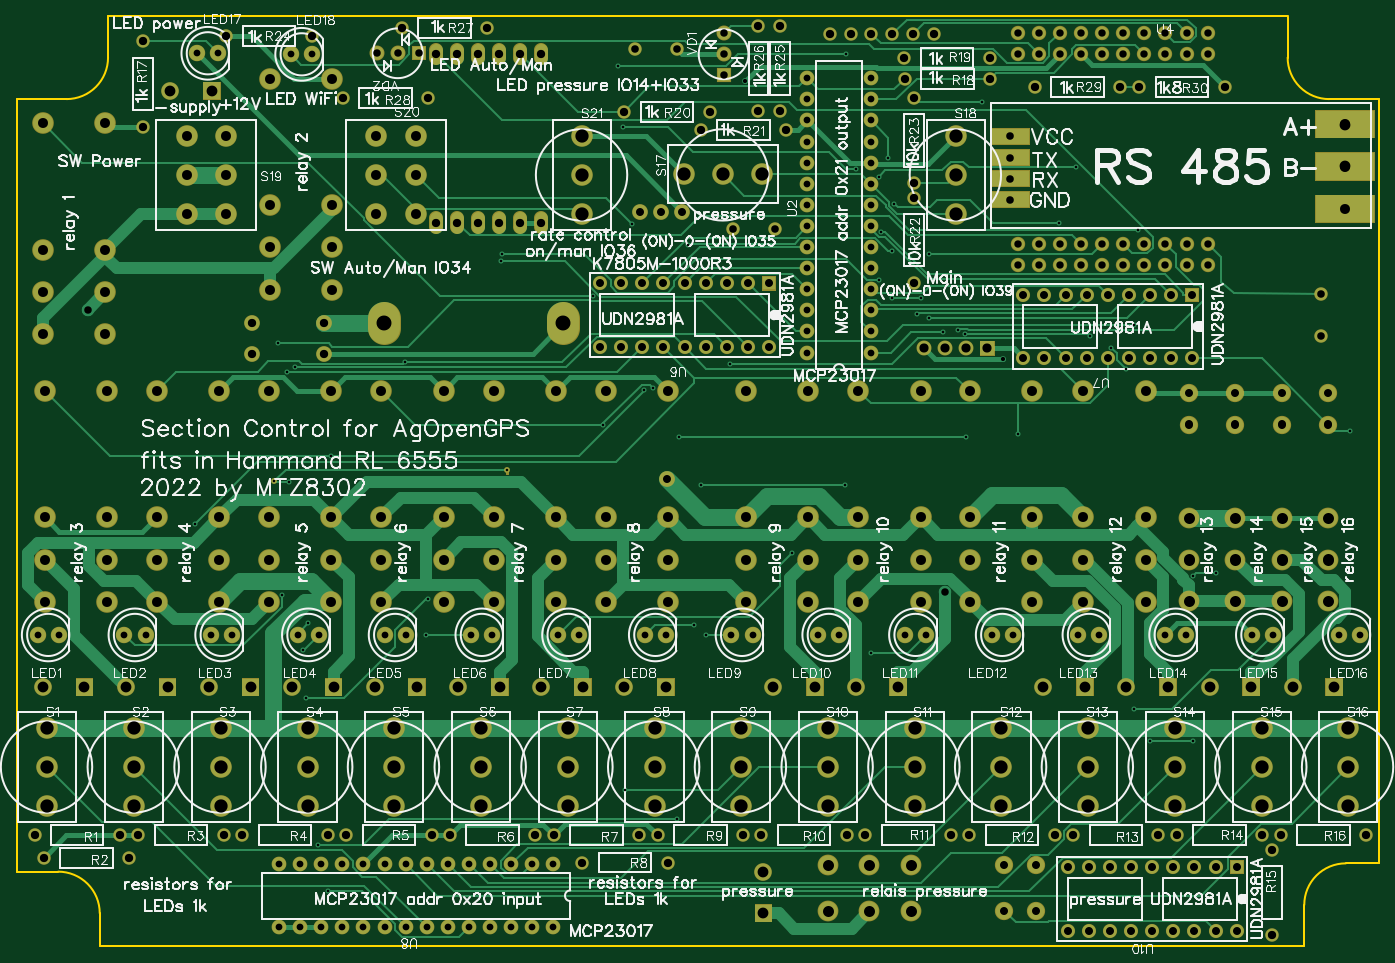
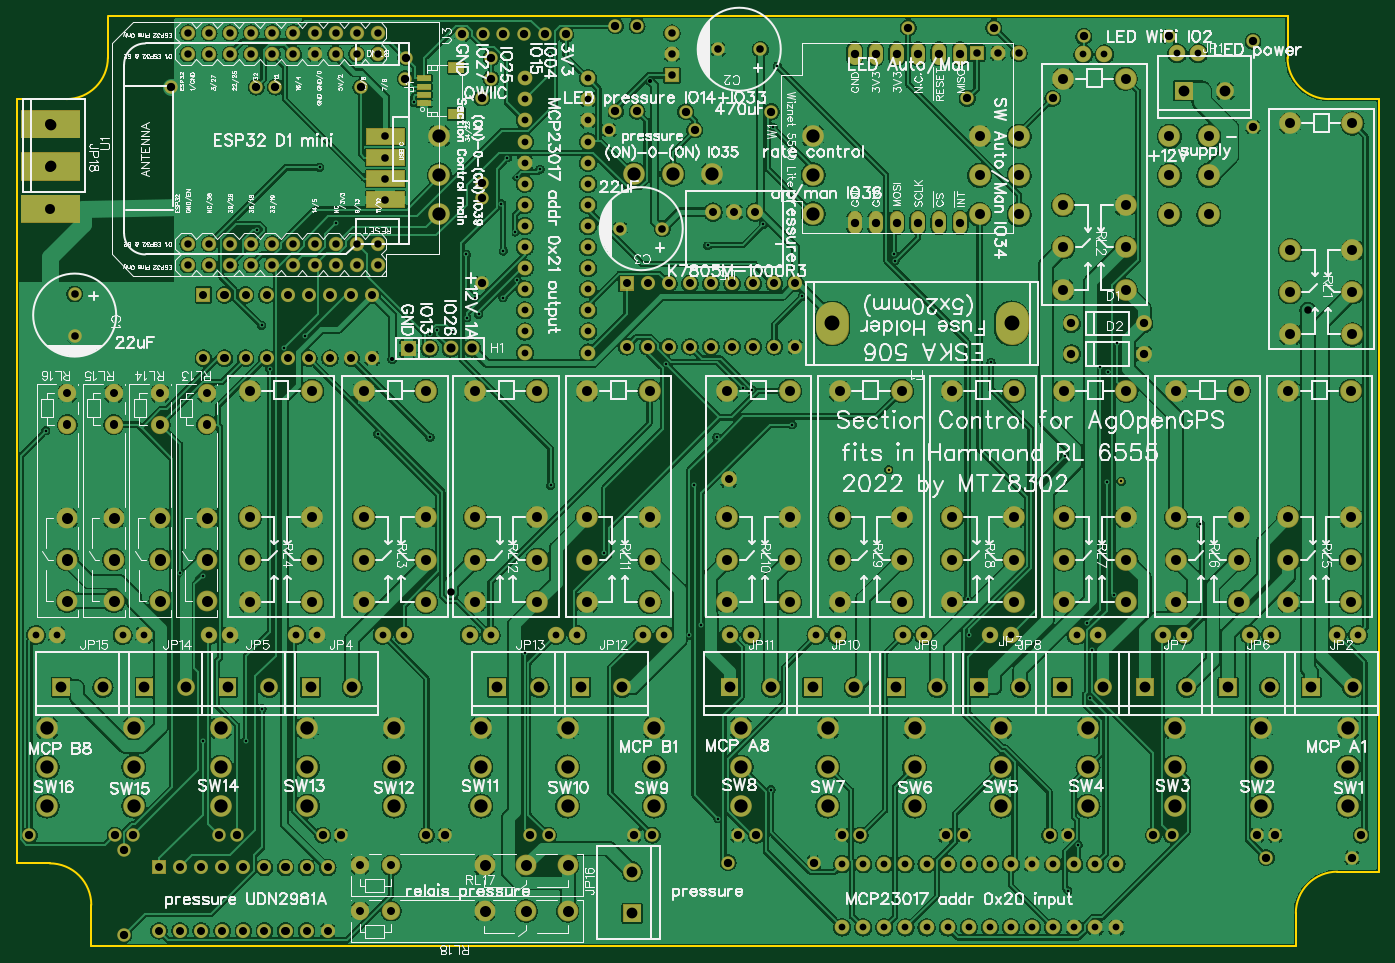
Circuit board: 9 layer files. Board 164.0 x 112.0 mm.
- drill: Drill_PTH_Through.DRL (11838 bytes)
- outline: Gerber_BoardOutlineLayer.GKO (1232 bytes)
- bottom_copper: Gerber_BottomLayer.GBL (585705 bytes)
- paste: Gerber_BottomPasteMaskLayer.GBP (1020 bytes)
- bottom_silk: Gerber_BottomSilkscreenLayer.GBO (260451 bytes)
- bottom_mask: Gerber_BottomSolderMaskLayer.GBS (18522 bytes)
- top_copper: Gerber_TopLayer.GTL (40118 bytes)
- top_silk: Gerber_TopSilkscreenLayer.GTO (224051 bytes)
- top_mask: Gerber_TopSolderMaskLayer.GTS (18030 bytes)

=== drill: Drill_PTH_Through.DRL (11838 bytes, source withheld) ===
=== outline: Gerber_BoardOutlineLayer.GKO ===
G04 Layer: BoardOutlineLayer*
G04 EasyEDA v6.5.9, 2022-07-24 10:15:09*
G04 fe253c73351744798c961b15868a372a,02f1792b0bbe455e88b475f65b551f11,10*
G04 Gerber Generator version 0.2*
G04 Scale: 100 percent, Rotated: No, Reflected: No *
G04 Dimensions in millimeters *
G04 leading zeros omitted , absolute positions ,4 integer and 5 decimal *
%FSLAX45Y45*%
%MOMM*%

%ADD10C,0.2540*%
D10*
X1098550Y0D02*
G01*
X15299943Y0D01*
X15800001Y-1000000D02*
G01*
X16399997Y-1000000D01*
X15500095Y-11199876D02*
G01*
X999997Y-11199876D01*
X0Y-10299954D02*
G01*
X0Y-999997D01*
X499998Y-10299999D02*
G01*
X0Y-10299999D01*
X1000000Y-10800001D02*
G01*
X1000000Y-11200000D01*
X15499999Y-10700001D02*
G01*
X15499999Y-11200000D01*
X16000001Y-10199999D02*
G01*
X16400000Y-10199999D01*
X16400018Y-999997D02*
G01*
X16400018Y-10199878D01*
X15299999Y-499998D02*
G01*
X15299999Y-7848D01*
X599998Y-1000000D02*
G01*
X0Y-1000000D01*
X1099997Y-499998D02*
G01*
X1099997Y0D01*
G75*
G01*
X599999Y-1000001D02*
G03*
X1099998Y-499849I0J499999D01*
G75*
G01*
X15800001Y-1000001D02*
G02*
X15300000Y-499999I-2J499999D01*
G75*
G01*
X16000001Y-10200000D02*
G03*
X15499999Y-10700149I-3J-499999D01*
G75*
G01*
X999998Y-10800004D02*
G03*
X499849Y-10300002I-499999J3D01*

%LPD*%
M02*

=== bottom_copper: Gerber_BottomLayer.GBL (585705 bytes, source omitted) ===
=== paste: Gerber_BottomPasteMaskLayer.GBP ===
G04 Layer: BottomPasteMaskLayer*
G04 EasyEDA v6.5.9, 2022-07-24 10:15:09*
G04 fe253c73351744798c961b15868a372a,02f1792b0bbe455e88b475f65b551f11,10*
G04 Gerber Generator version 0.2*
G04 Scale: 100 percent, Rotated: No, Reflected: No *
G04 Dimensions in millimeters *
G04 leading zeros omitted , absolute positions ,4 integer and 5 decimal *
%FSLAX45Y45*%
%MOMM*%

%ADD10C,0.0001*%

%LPD*%
G36*
X11196317Y-1239987D02*
G01*
X11196317Y-1120099D01*
X11016231Y-1120099D01*
X11016231Y-1239987D01*
G37*
G36*
X11571221Y-779993D02*
G01*
X11571221Y-720049D01*
X11416281Y-720049D01*
X11416281Y-779993D01*
G37*
G36*
X11571221Y-880069D02*
G01*
X11571221Y-819871D01*
X11416281Y-819871D01*
X11416281Y-880069D01*
G37*
G36*
X11571221Y-979891D02*
G01*
X11571221Y-919947D01*
X11416281Y-919947D01*
X11416281Y-979891D01*
G37*
G36*
X11571221Y-1079967D02*
G01*
X11571221Y-1020023D01*
X11416281Y-1020023D01*
X11416281Y-1079967D01*
G37*
G36*
X11196317Y-680044D02*
G01*
X11196317Y-559902D01*
X11016231Y-559902D01*
X11016231Y-680044D01*
G37*
M02*

=== bottom_silk: Gerber_BottomSilkscreenLayer.GBO (260451 bytes, source omitted) ===
=== bottom_mask: Gerber_BottomSolderMaskLayer.GBS (18522 bytes, source omitted) ===
=== top_copper: Gerber_TopLayer.GTL (40118 bytes, source omitted) ===
=== top_silk: Gerber_TopSilkscreenLayer.GTO (224051 bytes, source omitted) ===
=== top_mask: Gerber_TopSolderMaskLayer.GTS (18030 bytes, source omitted) ===
